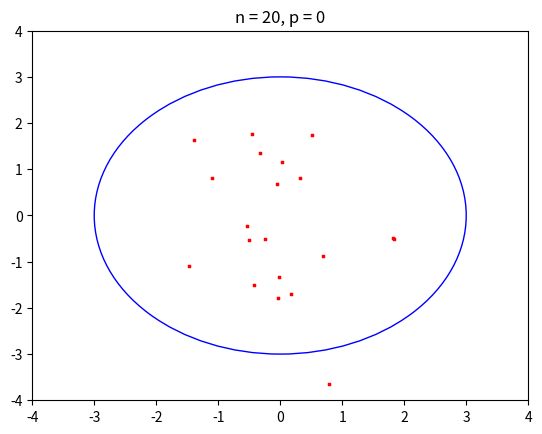
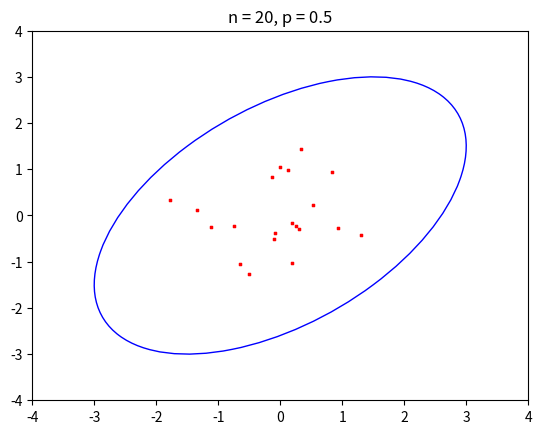
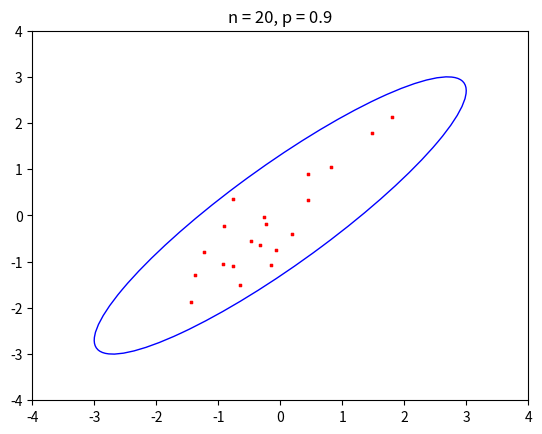
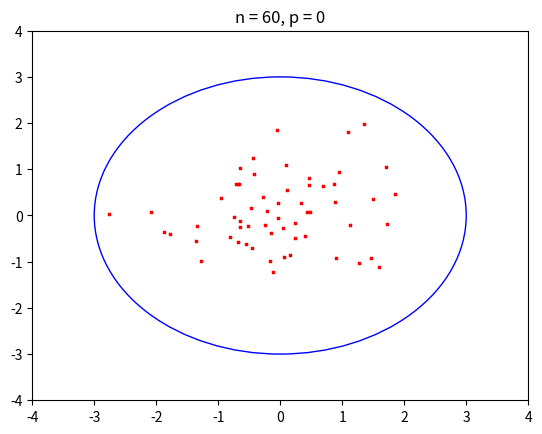
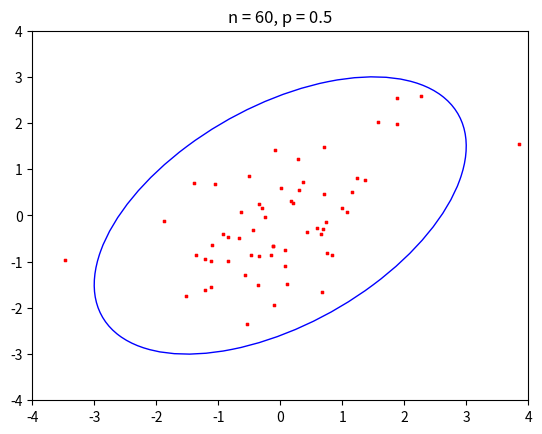
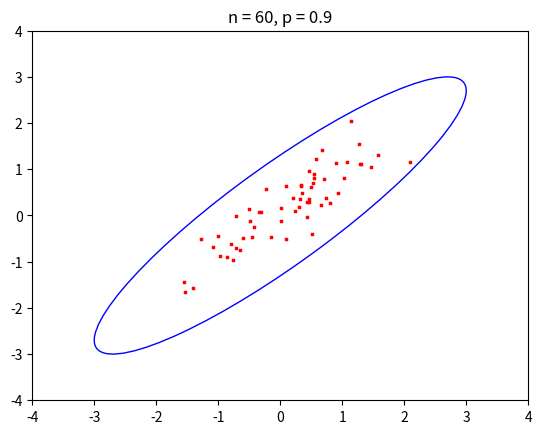
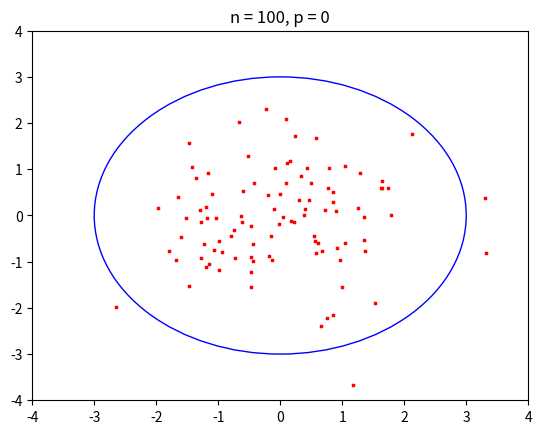
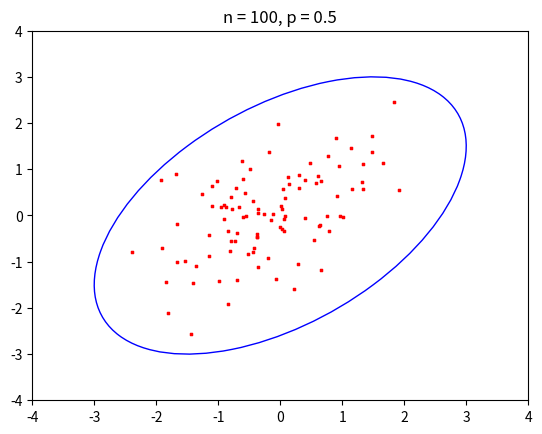
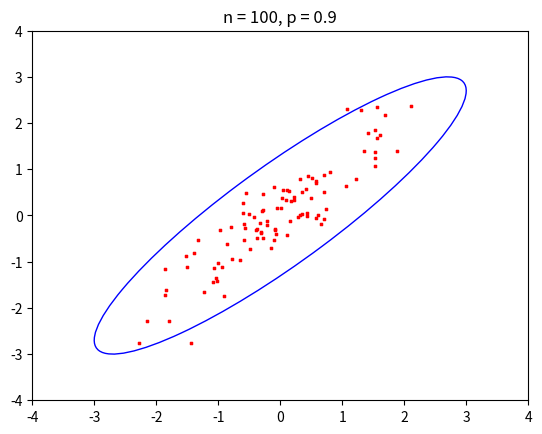

Write Python code to recreate these figures, in order.
import numpy as np
import pandas as pd
import matplotlib.pyplot as plt
from scipy import stats
from matplotlib.patches import Ellipse
import matplotlib.transforms as transforms



def confidence_ellipse(x, y, mean, cov, ax, n_std=3.0, facecolor='none', edgecolor = 'red', **kwargs):
    if x.size != y.size:
        raise ValueError("x and y must be the same size")

    ell_radius_x = np.sqrt(1 + cov[0, 1])
    ell_radius_y = np.sqrt(1 - cov[0, 1])
    ellipse = Ellipse((0, 0), width=ell_radius_x * 2, height=ell_radius_y * 2,
                      edgecolor='b', lw=1,
                      facecolor=facecolor, **kwargs)

    scale_x = np.sqrt(cov[0, 0]) * n_std
    scale_y = np.sqrt(cov[1, 1]) * n_std
    mean_x = mean[0]
    mean_y = mean[1]

    transf = transforms.Affine2D() \
        .rotate_deg(45) \
        .scale(scale_x, scale_y) \
        .translate(mean_x, mean_y)

    ellipse.set_transform(transf + ax.transData)
    return ax.add_patch(ellipse)

def quadrant_coeff(array):
    x = array[:, 0] - np.median(array[:, 0])
    y = array[:, 1] - np.median(array[:, 1])
    
    n13 = ((x > 0) & (y > 0)) | ((x < 0) & (y < 0))
    n24 = ((x < 0) & (y > 0)) | ((x > 0) & (y < 0))

    return (n13.sum() - n24.sum()) / array.shape[0]

def square_mean(array):
    return np.mean(array.values ** 2)


numOfCalculations = 1000
j = 0
for size in [20, 60, 100]:
    for r in  [0, 0.5, 0.9]:
        mean = [0, 0]
        cov = np.array([[1, r], [r, 1]])
        j += 1
        
        figure, ax = plt.subplots(1, 1)
        plt.title('n = ' + str(size) + ', p = ' + str(r))
        data = np.random.multivariate_normal(mean, cov, size=size)
        ax.scatter(data[:, 0], data[:, 1], c = 'red', s = 3, marker = "X")
        confidence_ellipse(data[:, 0], data[:, 1], mean, cov, ax)
        plt.xlim((-4, 4))
        plt.ylim((-4, 4))
        plt.show()
         
        correlation_coefficients = np.zeros((numOfCalculations, 3))
        for i in range(numOfCalculations):
            data = np.random.multivariate_normal(mean, cov, size=size)
            correlation_coefficients[i, 0] = stats.pearsonr(data[:, 0], data[:, 1])[0]
            correlation_coefficients[i, 1] = stats.spearmanr(data)[0]
            correlation_coefficients[i, 2] = quadrant_coeff(data)
    
        correlation_coefficients = pd.DataFrame(correlation_coefficients, columns=['Pearson', 'Spearman', 'Quadrant'])
        characteristics = correlation_coefficients.aggregate([np.mean, square_mean, np.var], axis=0)
        
        print('n = ' + str(size) + ', p = ' + str(r))
        print(characteristics)
   

